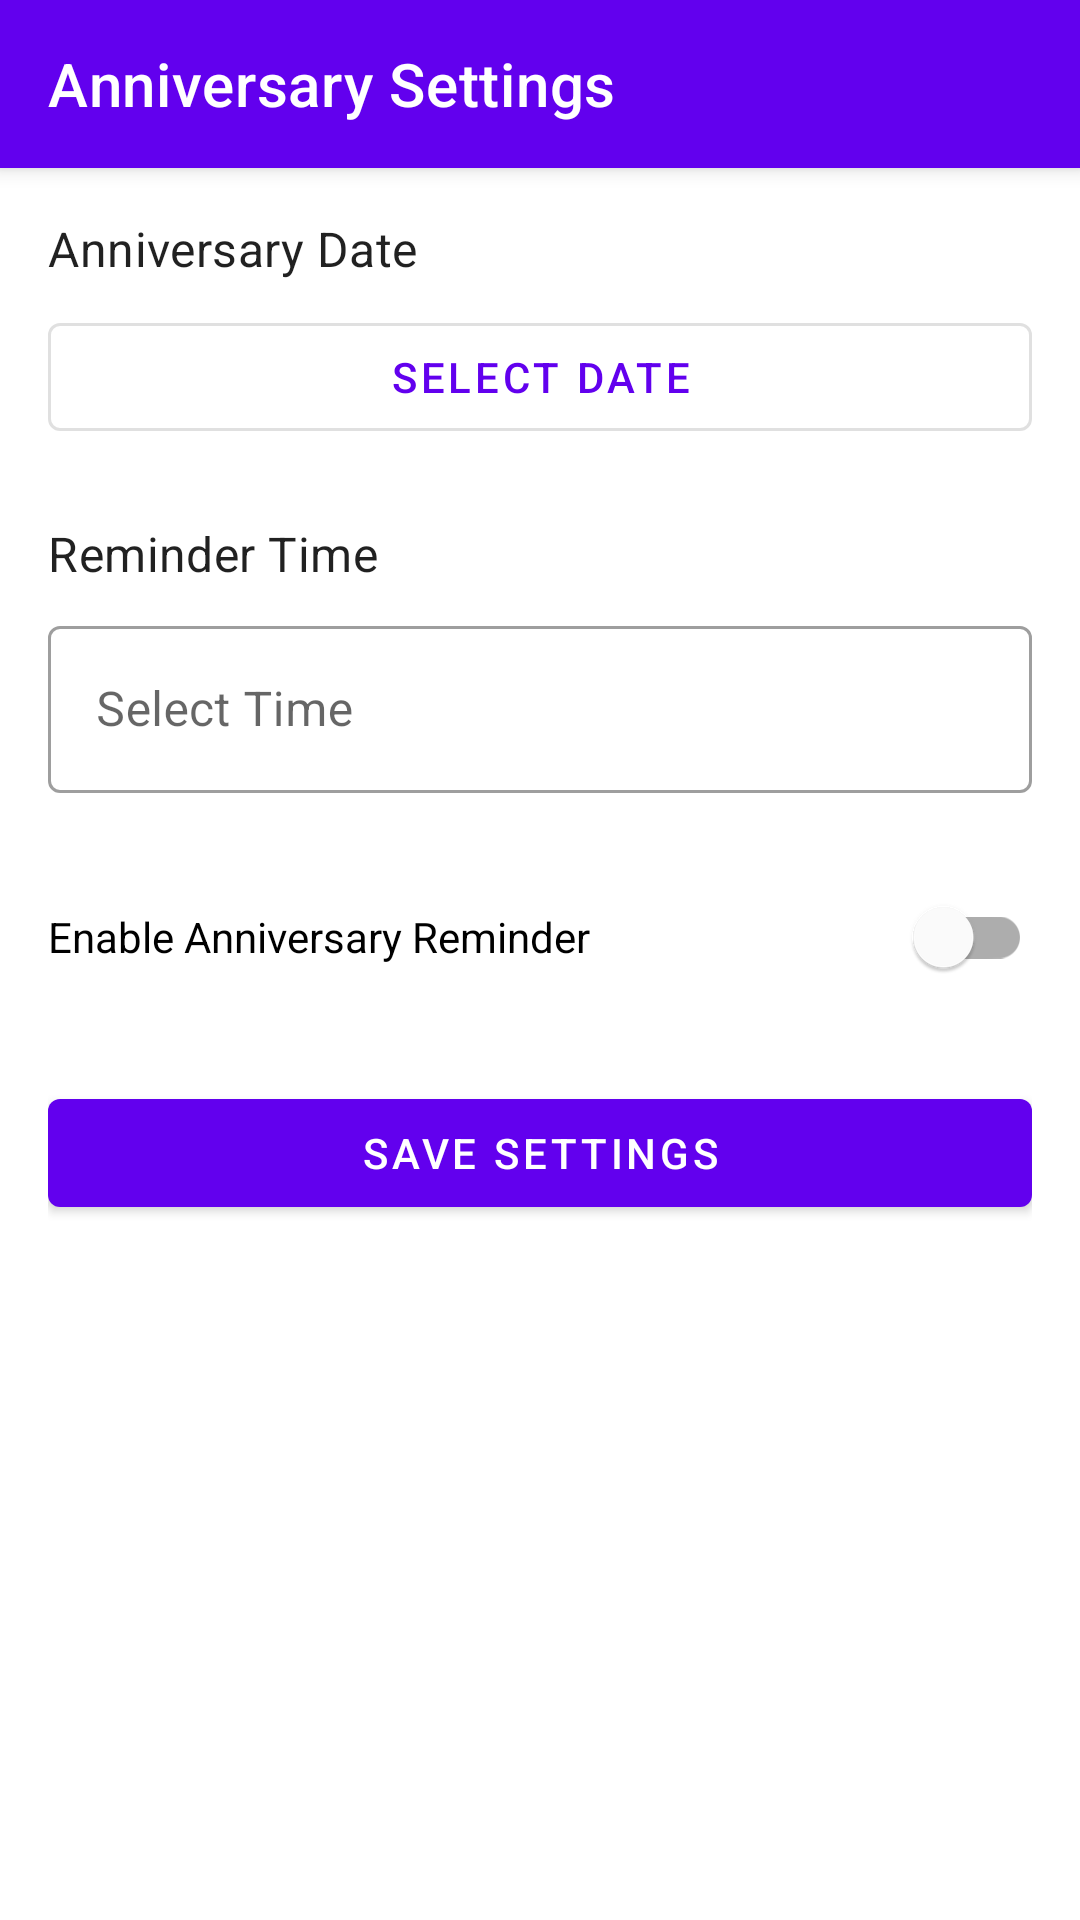

This screen was rendered from an Android layout file. Write that file and the resources it references.
<!-- AndroidManifest.xml: application theme Theme.TrueBond -->
<!-- res/layout/activity_anniversary_settings.xml -->
<?xml version="1.0" encoding="utf-8"?>
<androidx.coordinatorlayout.widget.CoordinatorLayout xmlns:android="http://schemas.android.com/apk/res/android"
    xmlns:app="http://schemas.android.com/apk/res-auto"
    android:layout_width="match_parent"
    android:layout_height="match_parent">

    <com.google.android.material.appbar.AppBarLayout
        android:layout_width="match_parent"
        android:layout_height="wrap_content">

        <androidx.appcompat.widget.Toolbar
            android:id="@+id/toolbar"
            android:layout_width="match_parent"
            android:layout_height="?attr/actionBarSize"
            android:background="?attr/colorPrimary"
            app:title="Anniversary Settings"
            app:titleTextColor="@android:color/white" />

    </com.google.android.material.appbar.AppBarLayout>

    <androidx.core.widget.NestedScrollView
        android:layout_width="match_parent"
        android:layout_height="match_parent"
        app:layout_behavior="@string/appbar_scrolling_view_behavior">

        <LinearLayout
            android:layout_width="match_parent"
            android:layout_height="wrap_content"
            android:orientation="vertical"
            android:padding="16dp">

            <TextView
                android:layout_width="wrap_content"
                android:layout_height="wrap_content"
                android:text="Anniversary Date"
                android:textAppearance="?attr/textAppearanceSubtitle1" />

            <com.google.android.material.button.MaterialButton
                android:id="@+id/btnSelectDate"
                android:layout_width="match_parent"
                android:layout_height="wrap_content"
                android:layout_marginTop="8dp"
                android:text="Select Date"
                style="@style/Widget.MaterialComponents.Button.OutlinedButton" />

            <TextView
                android:layout_width="wrap_content"
                android:layout_height="wrap_content"
                android:layout_marginTop="24dp"
                android:text="Reminder Time"
                android:textAppearance="?attr/textAppearanceSubtitle1" />

            <com.google.android.material.textfield.TextInputLayout
                android:layout_width="match_parent"
                android:layout_height="wrap_content"
                android:layout_marginTop="8dp"
                android:hint="Select Time"
                style="@style/Widget.MaterialComponents.TextInputLayout.OutlinedBox">

                <com.google.android.material.textfield.TextInputEditText
                    android:id="@+id/editTextTime"
                    android:layout_width="match_parent"
                    android:layout_height="wrap_content"
                    android:inputType="none"
                    android:focusable="false" />

            </com.google.android.material.textfield.TextInputLayout>

            <com.google.android.material.switchmaterial.SwitchMaterial
                android:id="@+id/switchReminder"
                android:layout_width="match_parent"
                android:layout_height="wrap_content"
                android:layout_marginTop="24dp"
                android:text="Enable Anniversary Reminder" />

            <com.google.android.material.button.MaterialButton
                android:id="@+id/btnSave"
                android:layout_width="match_parent"
                android:layout_height="wrap_content"
                android:layout_marginTop="24dp"
                android:text="Save Settings"
                style="@style/Widget.MaterialComponents.Button" />

        </LinearLayout>

    </androidx.core.widget.NestedScrollView>

</androidx.coordinatorlayout.widget.CoordinatorLayout>
<!-- resources referenced by this layout -->
<resources>
  <style name="Theme.TrueBond" parent="Theme.MaterialComponents.DayNight.DarkActionBar">
          <item name="colorPrimary">@color/purple_500</item>
          <item name="colorPrimaryVariant">@color/purple_700</item>
          <item name="colorOnPrimary">@color/white</item>
          <item name="colorSecondary">@color/teal_200</item>
          <item name="colorSecondaryVariant">@color/teal_700</item>
          <item name="colorOnSecondary">@color/black</item>
          <item name="android:statusBarColor">?attr/colorPrimaryVariant</item>
      </style>
  <color name="purple_500">#FF6200EE</color>
  <color name="purple_700">#FF3700B3</color>
  <color name="white">#FFFFFFFF</color>
  <color name="teal_200">#FF03DAC5</color>
  <color name="teal_700">#FF018786</color>
  <color name="black">#FF000000</color>
</resources>
